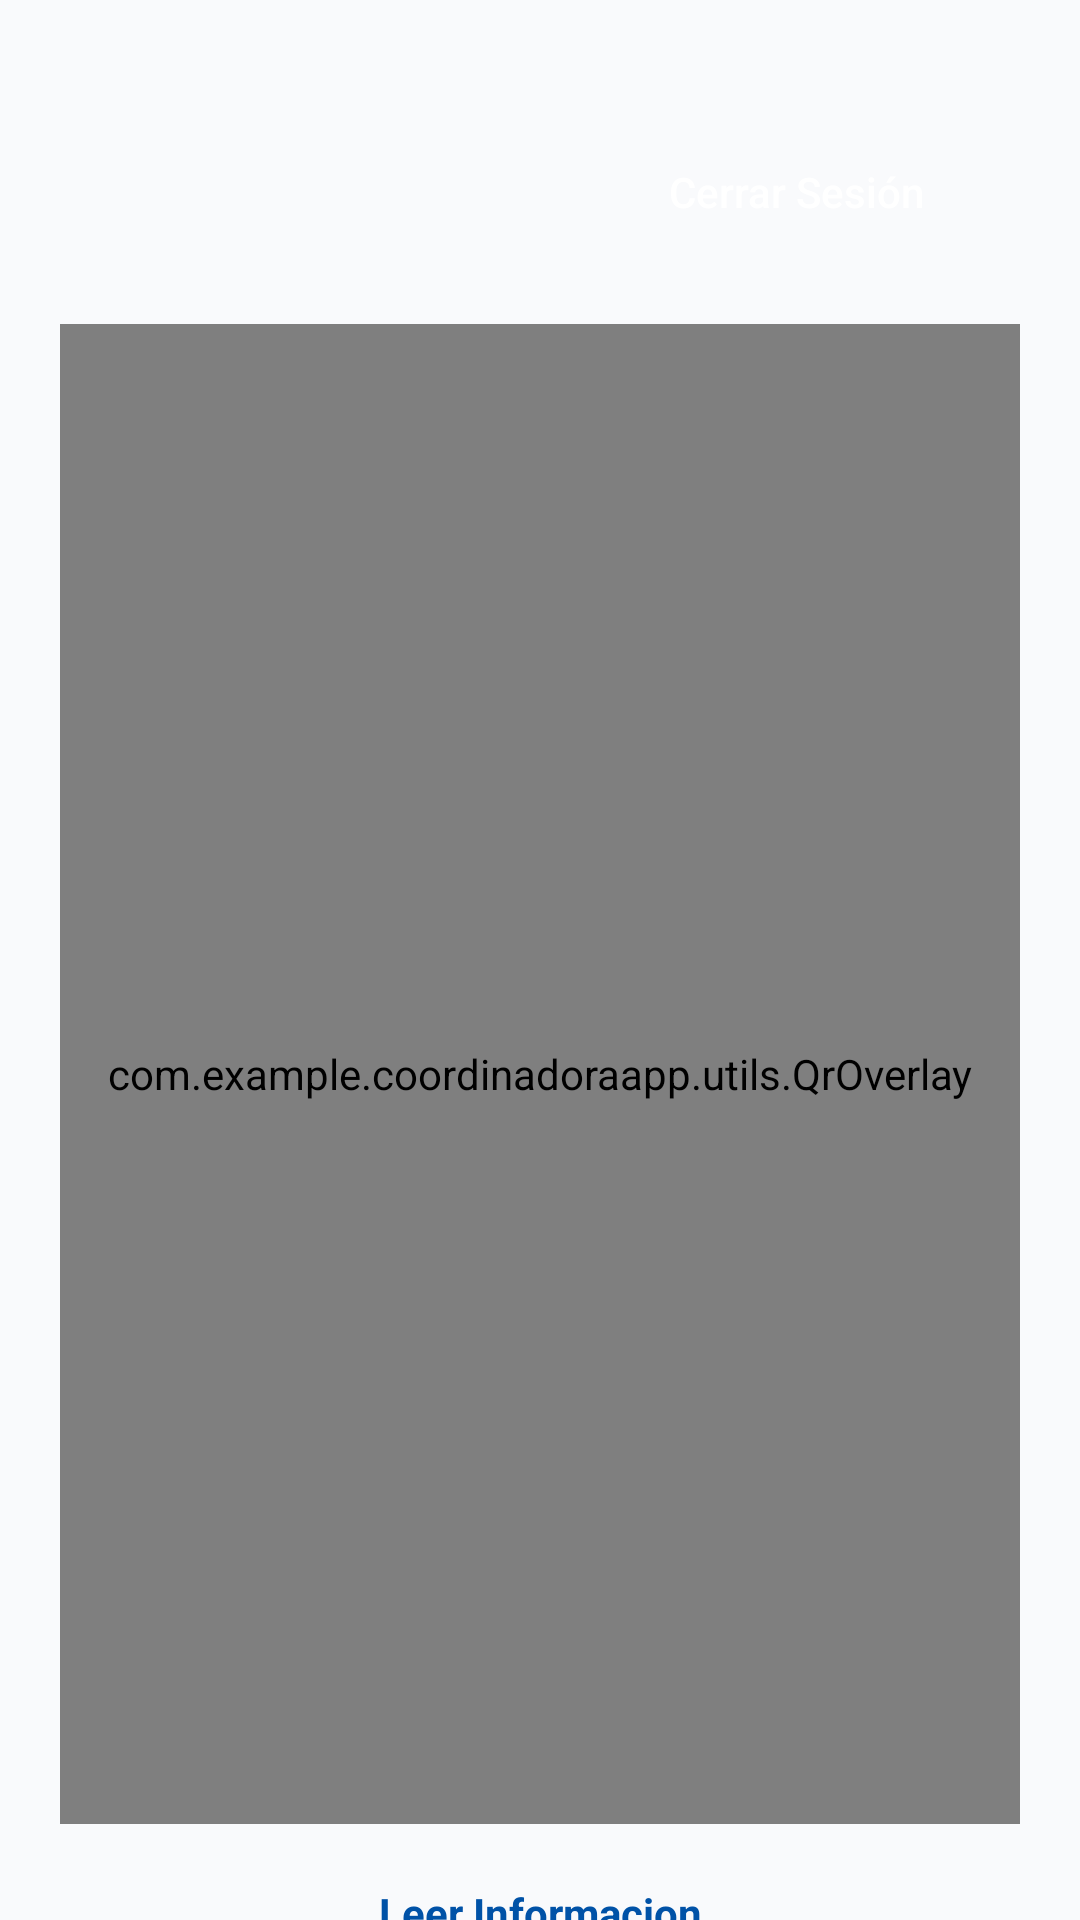

Produce the Android XML layout that renders to this screen, including the resource entries it uses.
<!-- AndroidManifest.xml: application theme Theme.CoordinadoraApp -->
<!-- res/layout/nuevo.xml -->
<?xml version="1.0" encoding="utf-8"?>
<androidx.core.widget.NestedScrollView
 xmlns:android="http://schemas.android.com/apk/res/android"
    xmlns:app="http://schemas.android.com/apk/res-auto"
    xmlns:tools="http://schemas.android.com/tools"
    android:layout_width="match_parent"
    android:layout_height="match_parent"
    android:fillViewport="true">

    <androidx.constraintlayout.widget.ConstraintLayout
        android:id="@+id/nuevomain"
        android:layout_width="match_parent"
        android:layout_height="wrap_content"
        android:padding="20dp">

        <androidx.appcompat.widget.AppCompatButton
            android:id="@+id/btnLogin"
            style="@style/RoundedBlueButton"
            android:layout_width="wrap_content"
            android:layout_height="wrap_content"
            android:layout_marginTop="20dp"
            android:layout_marginEnd="20dp"
            android:text="Cerrar Sesión"
            app:layout_constraintEnd_toEndOf="parent"
            app:layout_constraintTop_toTopOf="parent" />

        <androidx.camera.view.PreviewView
            android:id="@+id/previewView"
            android:layout_width="0dp"
            android:visibility="visible"
            android:layout_height="500dp"
            android:layout_marginTop="20dp"
            app:layout_constraintTop_toBottomOf="@id/btnLogin"
            app:layout_constraintStart_toStartOf="parent"
            app:layout_constraintEnd_toEndOf="parent" />

        <com.example.coordinadoraapp.utils.QrOverlay
            android:id="@+id/qrOverlay"
            android:layout_width="0dp"
            android:layout_height="0dp"
            app:layout_constraintTop_toTopOf="@id/previewView"
            app:layout_constraintBottom_toBottomOf="@id/previewView"
            app:layout_constraintStart_toStartOf="@id/previewView"
            app:layout_constraintEnd_toEndOf="@id/previewView" />

        <TextView
            android:id="@+id/textView"
            android:layout_width="wrap_content"
            android:layout_height="wrap_content"
            android:layout_marginTop="20dp"
            android:text="Leer Informacion"
            android:textColor="@color/colorPrimary"
            android:textStyle="bold"
            app:layout_constraintEnd_toEndOf="parent"
            app:layout_constraintStart_toStartOf="parent"
            app:layout_constraintTop_toBottomOf="@+id/previewView" />

        <ImageView
            android:id="@+id/cameraIcon"
            android:layout_width="35dp"
            android:layout_height="35dp"
            android:layout_marginTop="16dp"
            android:layout_marginEnd="8dp"
            android:src="@drawable/ic_camera"
            app:layout_constraintBottom_toBottomOf="@+id/editText"
            app:layout_constraintEnd_toStartOf="@id/editText"
            app:layout_constraintHorizontal_chainStyle="packed"
            app:layout_constraintStart_toStartOf="parent"
            app:layout_constraintTop_toBottomOf="@id/textView" />

        <EditText
            android:id="@+id/editText"
            android:layout_width="300dp"
            android:layout_height="wrap_content"
            android:layout_marginTop="16dp"
            android:hint="Escribe aquí"
            app:layout_constraintEnd_toEndOf="parent"
            app:layout_constraintStart_toEndOf="@id/cameraIcon"
            app:layout_constraintTop_toBottomOf="@id/textView" />

        <androidx.recyclerview.widget.RecyclerView
            android:layout_width="match_parent"
            android:layout_height="0dp"
            android:layout_margin="20dp"
            app:layout_constraintBottom_toBottomOf="parent"
            app:layout_constraintEnd_toEndOf="parent"
            app:layout_constraintStart_toStartOf="parent"
            app:layout_constraintTop_toBottomOf="@+id/editText" />

    </androidx.constraintlayout.widget.ConstraintLayout>
</androidx.core.widget.NestedScrollView>
<!-- resources referenced by this layout -->
<resources>
  <color name="colorPrimary">#0052A7</color>
  <style name="RoundedBlueButton" parent="Widget.AppCompat.Button">
          <item name="android:background">@drawable/rounded_blue_button</item>
          <item name="android:textColor">@android:color/white</item>
          <item name="android:padding">12dp</item>
          <item name="android:textAllCaps">false</item>
      </style>
  <style name="Theme.CoordinadoraApp" parent="Theme.Material3.DayNight.NoActionBar">
          
          <item name="colorPrimary">@color/colorPrimary</item>
          <item name="colorPrimaryContainer">@color/colorPrimaryContainer</item>
          <item name="colorOnPrimary">@color/colorOnPrimary</item>
  
          
          <item name="android:windowBackground">@color/colorBackground</item>
          <item name="colorSurface">@color/colorSurface</item>
          <item name="colorOnBackground">@color/colorOnBackground</item>
          <item name="colorOnSurfaceVariant">@color/colorOnSurfaceVariant</item>
  
          
          <item name="colorError">@color/colorError</item>
  
          
          <item name="colorOutline">@color/colorOutline</item>
  
          
          <item name="android:statusBarColor" tools:targetApi="l">@android:color/transparent</item>
          <item name="android:windowLightStatusBar" tools:targetApi="m">true</item>
      </style>
  <color name="colorPrimaryContainer">#1976D2</color>
  <color name="colorOnPrimary">#FFFFFF</color>
  <color name="colorBackground">#F9FAFC</color>
  <color name="colorSurface">#FFFFFF</color>
  <color name="colorOnBackground">#212121</color>
  <color name="colorOnSurfaceVariant">#616161</color>
  <color name="colorError">#EF6C00</color>
  <color name="colorOutline">#BDBDBD</color>
</resources>
